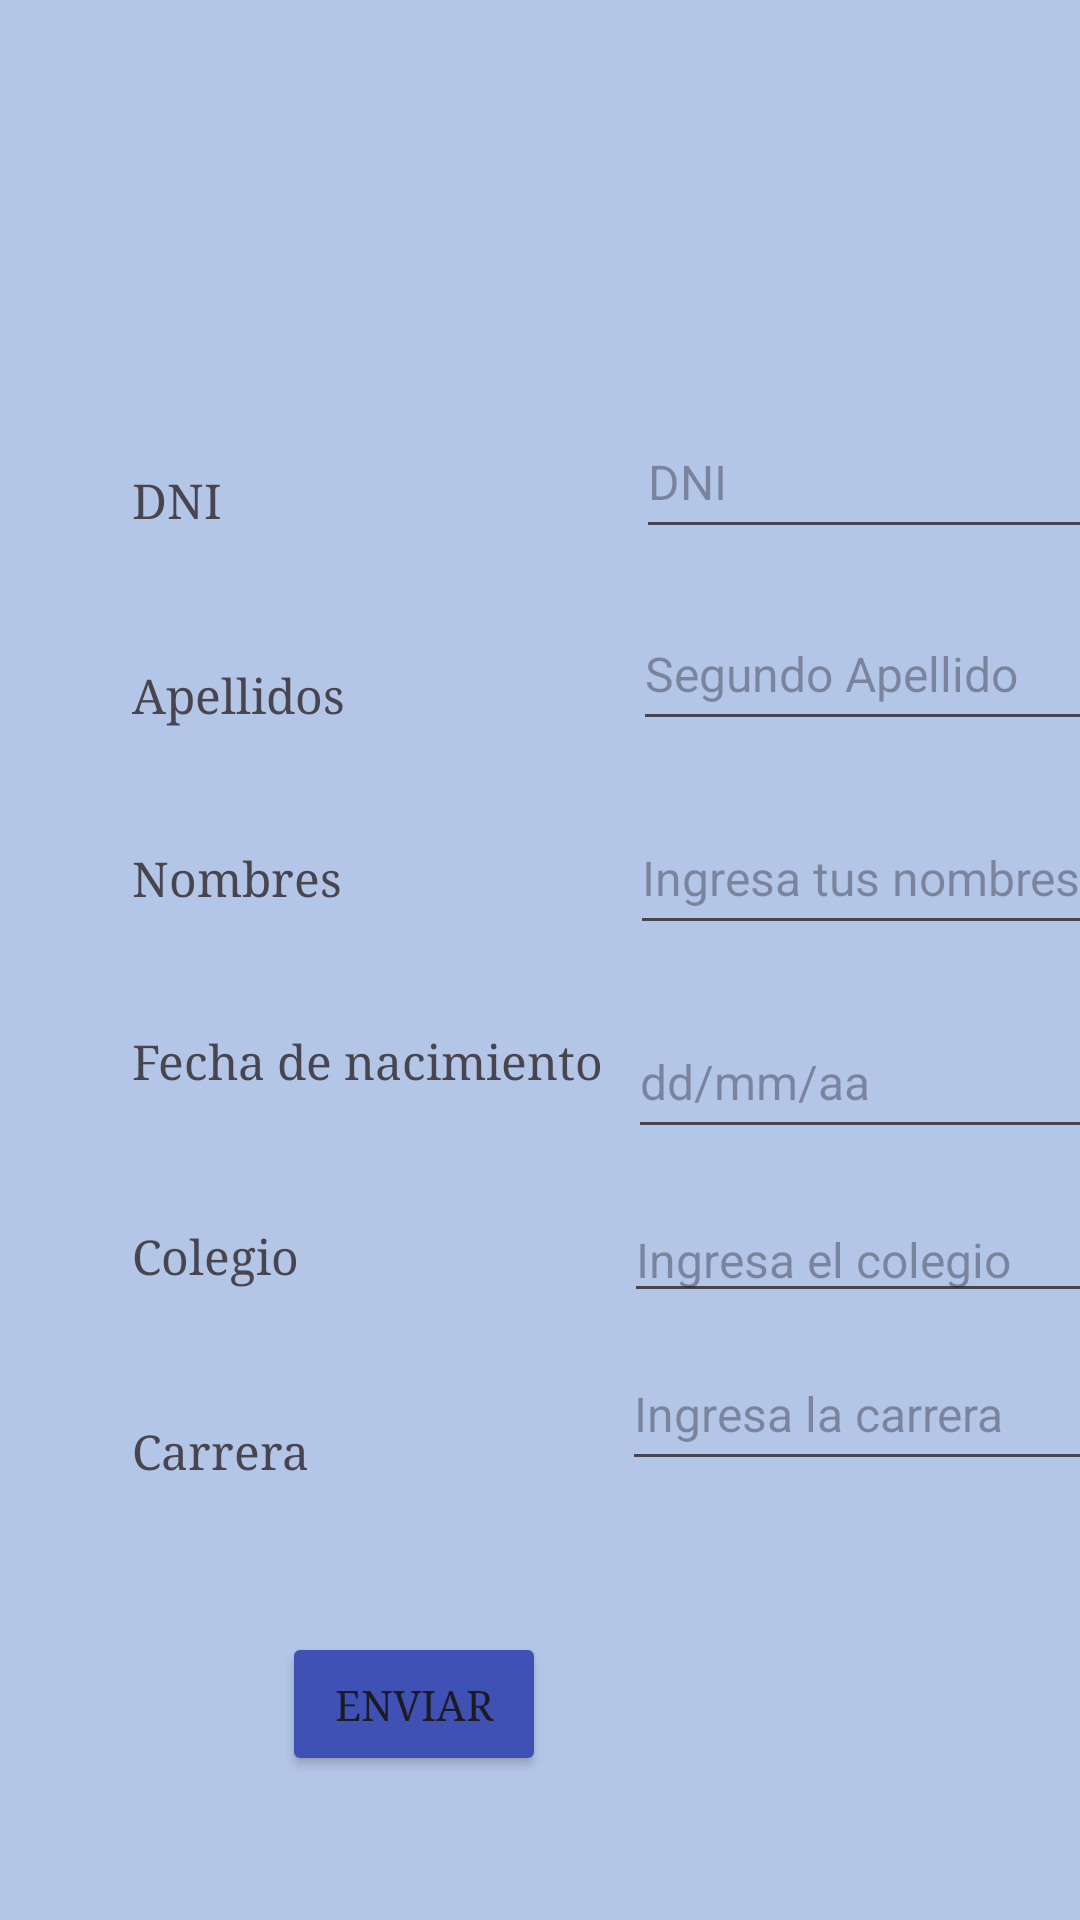

Android layout source for this screen:
<!-- AndroidManifest.xml: application theme Theme.Lab03_Intent -->
<!-- res/layout/activity_postulante_registro.xml -->
<?xml version="1.0" encoding="utf-8"?>
<androidx.constraintlayout.widget.ConstraintLayout xmlns:android="http://schemas.android.com/apk/res/android"
    xmlns:app="http://schemas.android.com/apk/res-auto"
    xmlns:tools="http://schemas.android.com/tools"
    android:layout_width="match_parent"
    android:layout_height="match_parent"
    android:background="#B4C6E8"
    tools:context=".Activity_PostulanteRegistro">

    <Button
        android:id="@+id/buttonEnviar"
        android:layout_width="wrap_content"
        android:layout_height="wrap_content"
        android:layout_marginStart="145dp"
        android:layout_marginTop="544dp"
        android:layout_marginEnd="178dp"
        android:backgroundTint="#3F51B5"
        android:fontFamily="serif"
        android:text="Enviar"
        app:layout_constraintEnd_toEndOf="parent"
        app:layout_constraintHorizontal_bias="1.0"
        app:layout_constraintStart_toStartOf="parent"
        app:layout_constraintTop_toTopOf="parent" />

    <EditText
        android:id="@+id/dni"
        android:layout_width="wrap_content"
        android:layout_height="48dp"
        android:layout_marginStart="138dp"
        android:layout_marginTop="135dp"
        android:ems="10"
        android:hint="DNI"
        android:inputType="text"
        android:textColor="#225C6E"
        android:textSize="16sp"
        app:layout_constraintStart_toEndOf="@+id/textViewApellidoPaterno"
        app:layout_constraintTop_toTopOf="parent" />

    <EditText
        android:id="@+id/editTextApellidoMaterno"
        android:layout_width="wrap_content"
        android:layout_height="48dp"
        android:layout_marginStart="96dp"
        android:layout_marginTop="16dp"
        android:ems="10"
        android:hint="Segundo Apellido"
        android:inputType="text"
        android:textColor="#225C6E"
        android:textSize="16sp"
        app:layout_constraintStart_toEndOf="@+id/textViewApellidoMaterno"
        app:layout_constraintTop_toBottomOf="@+id/dni" />

    <EditText
        android:id="@+id/editTextColegio"
        android:layout_width="wrap_content"
        android:layout_height="wrap_content"
        android:layout_marginStart="100dp"
        android:layout_marginTop="16dp"
        android:ems="10"
        android:hint="Ingresa el colegio"
        android:inputType="text"
        android:textColor="#225C6E"
        android:textSize="16sp"
        app:layout_constraintStart_toEndOf="@+id/textViewColegio"
        app:layout_constraintTop_toBottomOf="@+id/editTextFechaNacimiento" />

    <TextView
        android:id="@+id/textViewApellidoPaterno"
        android:layout_width="wrap_content"
        android:layout_height="wrap_content"
        android:layout_marginStart="44dp"
        android:layout_marginTop="156dp"
        android:fontFamily="serif"
        android:text="DNI"
        android:textSize="16sp"
        app:layout_constraintStart_toStartOf="parent"
        app:layout_constraintTop_toTopOf="parent"
        tools:textSize="16sp" />

    <TextView
        android:id="@+id/textViewApellidoMaterno"
        android:layout_width="wrap_content"
        android:layout_height="wrap_content"
        android:layout_marginStart="44dp"
        android:layout_marginTop="44dp"
        android:fontFamily="serif"
        android:text="Apellidos"
        android:textSize="16sp"
        app:layout_constraintStart_toStartOf="parent"
        app:layout_constraintTop_toBottomOf="@+id/textViewApellidoPaterno"
        tools:textSize="16sp" />

    <TextView
        android:id="@+id/textViewNombres"
        android:layout_width="wrap_content"
        android:layout_height="wrap_content"
        android:layout_marginStart="44dp"
        android:layout_marginTop="40dp"
        android:fontFamily="serif"
        android:text="Nombres"
        android:textSize="16sp"
        app:layout_constraintStart_toStartOf="parent"
        app:layout_constraintTop_toBottomOf="@+id/textViewApellidoMaterno"
        tools:textSize="16sp" />

    <TextView
        android:id="@+id/textViewFechaNacimiento"
        android:layout_width="wrap_content"
        android:layout_height="wrap_content"
        android:layout_marginStart="44dp"
        android:layout_marginTop="40dp"
        android:fontFamily="serif"
        android:text="Fecha de nacimiento"
        android:textSize="16sp"
        app:layout_constraintStart_toStartOf="parent"
        app:layout_constraintTop_toBottomOf="@+id/textViewNombres"
        tools:textSize="16sp" />

    <TextView
        android:id="@+id/textViewColegio"
        android:layout_width="64dp"
        android:layout_height="21dp"
        android:layout_marginStart="44dp"
        android:layout_marginTop="44dp"
        android:fontFamily="serif"
        android:text="Colegio"
        android:textSize="16sp"
        app:layout_constraintStart_toStartOf="parent"
        app:layout_constraintTop_toBottomOf="@+id/textViewFechaNacimiento"
        tools:textSize="16sp" />

    <TextView
        android:id="@+id/textViewCarrera"
        android:layout_width="wrap_content"
        android:layout_height="wrap_content"
        android:layout_marginStart="44dp"
        android:layout_marginTop="44dp"
        android:fontFamily="serif"
        android:text="Carrera"
        android:textSize="16sp"
        app:layout_constraintStart_toStartOf="parent"
        app:layout_constraintTop_toBottomOf="@+id/textViewColegio"
        tools:textSize="16sp" />

    <EditText
        android:id="@+id/editTextCarrera"
        android:layout_width="wrap_content"
        android:layout_height="48dp"
        android:layout_marginStart="104dp"
        android:layout_marginTop="8dp"
        android:ems="10"
        android:hint="Ingresa la carrera"
        android:inputType="text"
        android:textColor="#225C6E"
        android:textSize="16sp"
        app:layout_constraintStart_toEndOf="@+id/textViewCarrera"
        app:layout_constraintTop_toBottomOf="@+id/editTextColegio" />

    <EditText
        android:id="@+id/editTextNombres"
        android:layout_width="wrap_content"
        android:layout_height="48dp"
        android:layout_marginStart="96dp"
        android:layout_marginTop="20dp"
        android:ems="10"
        android:hint="Ingresa tus nombres"
        android:inputType="text"
        android:textColor="#225C6E"
        android:textSize="16sp"
        app:layout_constraintStart_toEndOf="@+id/textViewNombres"
        app:layout_constraintTop_toBottomOf="@+id/editTextApellidoMaterno" />

    <EditText
        android:id="@+id/editTextFechaNacimiento"
        android:layout_width="wrap_content"
        android:layout_height="48dp"
        android:layout_marginStart="8dp"
        android:layout_marginTop="20dp"
        android:ems="10"
        android:hint="dd/mm/aa"
        android:inputType="text"
        android:textColor="#225C6E"
        android:textSize="16sp"
        app:layout_constraintStart_toEndOf="@+id/textViewFechaNacimiento"
        app:layout_constraintTop_toBottomOf="@+id/editTextNombres" />

</androidx.constraintlayout.widget.ConstraintLayout>
<!-- resources referenced by this layout -->
<resources>
  <style name="Theme.Lab03_Intent" parent="Base.Theme.Lab03_Intent" />
  <style name="Base.Theme.Lab03_Intent" parent="Theme.Material3.DayNight.NoActionBar">
          
          
      </style>
</resources>
